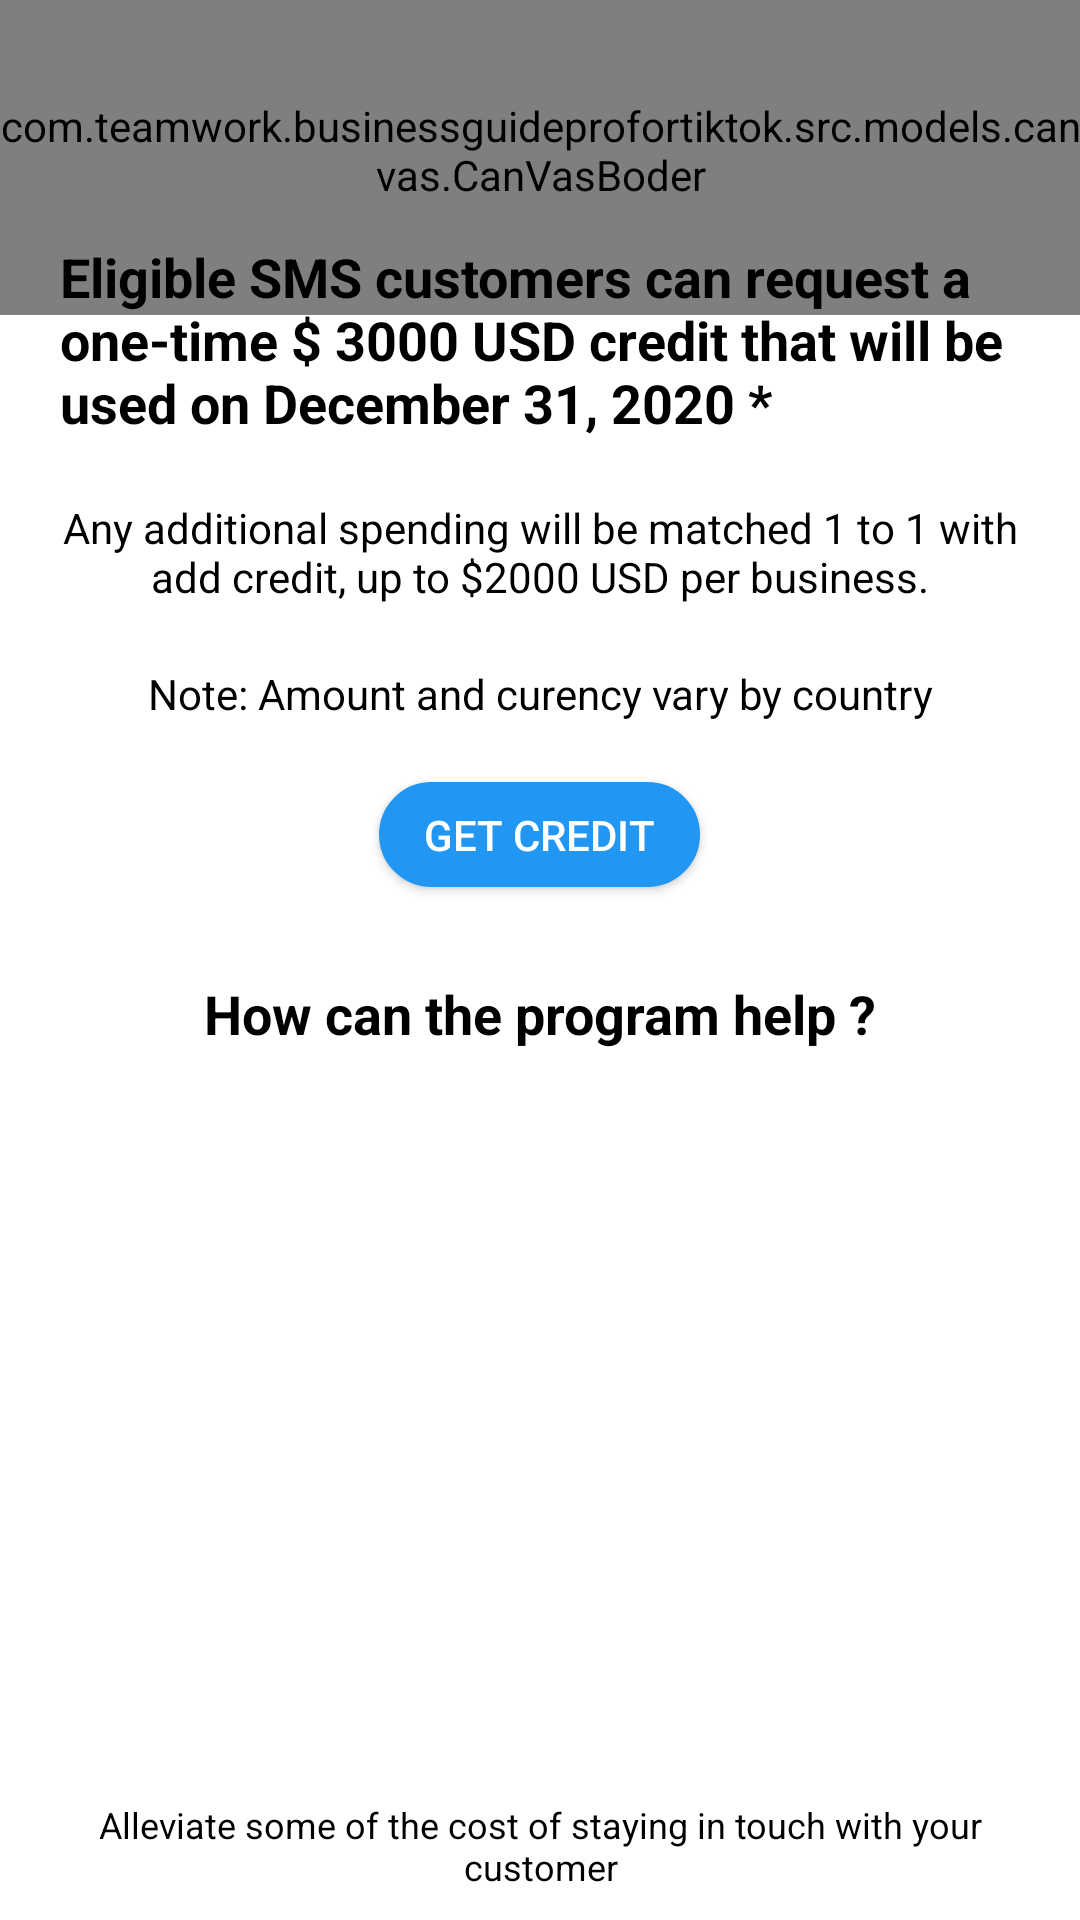

Reconstruct the res/layout file that produces this screen, plus the resources it refers to.
<!-- AndroidManifest.xml: application theme AppTheme -->
<!-- res/layout/layout_introduce2.xml -->
<?xml version="1.0" encoding="utf-8"?>
<RelativeLayout xmlns:android="http://schemas.android.com/apk/res/android"
        xmlns:app="http://schemas.android.com/apk/res-auto"
        android:layout_width="match_parent"
        android:layout_height="wrap_content"
        android:background="@color/color_white">

   <com.teamwork.businessguideprofortiktok.src.models.canvas.CanVasBoderBlue
       android:layout_width="match_parent"
       android:layout_height="100dp"
       android:layout_marginTop="5dp"
       />
   <com.teamwork.businessguideprofortiktok.src.models.canvas.CanVasBoder
       android:layout_width="match_parent"
       android:layout_height="100dp"
       />
   <LinearLayout
       android:layout_width="match_parent"
       android:orientation="vertical"
       android:paddingLeft="@dimen/size20"
       android:paddingRight="@dimen/size20"
       android:layout_marginTop="80dp"
       android:gravity="center_horizontal"
       android:layout_height="wrap_content">
      <TextView
       android:layout_width="wrap_content"
       android:text="@string/txt_introduce_2_1"
       android:textSize="@dimen/size18"
       android:textStyle="bold"
       android:textColor="@color/color_black"
       android:layout_height="wrap_content"/>
      <TextView
          android:layout_width="match_parent"
          android:text="@string/txt_introduce_2_2"
          android:textSize="@dimen/size14"
          android:gravity="center"
          android:layout_marginTop="@dimen/size20"
          android:textColor="@color/color_black"
          android:layout_height="wrap_content"/>

      <TextView
          android:layout_width="match_parent"
          android:text="@string/txt_introduce_2_3"
          android:textSize="@dimen/size14"
          android:gravity="center"
          android:layout_marginTop="@dimen/size20"
          android:textColor="@color/color_black"
          android:layout_height="wrap_content"/>
      <Button
          android:id="@+id/btn_get_create"
          android:layout_width="wrap_content"
          android:layout_below="@+id/txt_content_introduce1"
          android:layout_height="35dp"
          android:layout_centerHorizontal="true"
          android:layout_marginTop="@dimen/size20"
          android:background="@drawable/boder_button"
          android:text="@string/txt_get_creadit"
          android:textColor="@color/color_white"
          android:textSize="@dimen/size14" />
      <TextView
          android:layout_width="match_parent"
          android:text="@string/txt_introduce_2_4"
          android:textSize="@dimen/size18"
          android:textStyle="bold"
          android:gravity="center"
          android:layout_marginTop="@dimen/size30"
          android:textColor="@color/color_black"
          android:layout_height="wrap_content"/>
      <ImageView
          android:layout_width="300dp"
          android:layout_height="200dp"
          android:layout_marginTop="@dimen/size30"
          android:scaleType="fitXY"
         android:src="@drawable/img_money"/>
      <TextView
          android:layout_width="match_parent"
          android:layout_height="wrap_content"
          android:textSize="@dimen/size12"
          android:gravity="center"
          android:layout_marginTop="@dimen/size20"
          android:textColor="@color/color_black"
         android:text="@string/txt_introduce_2_5"/>
   </LinearLayout>
</RelativeLayout>
<!-- resources referenced by this layout -->
<resources>
  <color name="color_black">#000</color>
  <color name="color_white">#FFFFFF</color>
  <dimen name="size12">12sp</dimen>
  <dimen name="size14">14sp</dimen>
  <dimen name="size18">18sp</dimen>
  <dimen name="size20">20sp</dimen>
  <dimen name="size30">30dp</dimen>
  <!-- drawable boder_button (drawable) -->
  <shape xmlns:android="http://schemas.android.com/apk/res/android">
      <stroke
          android:width="2dp"
          android:color="@color/color_blue" />
      <corners android:radius="30dp" />
      <solid android:color="@color/color_blue" />
      <padding
          android:left="15dp"
          android:right="15dp" />
  </shape>
  <string name="txt_get_creadit">Get Credit</string>
  <string name="txt_introduce_2_1">Eligible SMS customers can request a one-time $ 3000 USD credit that will be used on December 31, 2020 *</string>
  <string name="txt_introduce_2_2">Any additional spending will be matched 1 to 1 with add credit, up to $2000 USD per business.</string>
  <string name="txt_introduce_2_3">Note: Amount and curency vary by country</string>
  <string name="txt_introduce_2_4">How can the program help ?</string>
  <string name="txt_introduce_2_5">Alleviate some of the cost of staying in touch with your customer</string>
  <style name="AppTheme" parent="Theme.AppCompat.Light.NoActionBar" />
  <color name="color_blue">#2196F3</color>
</resources>
